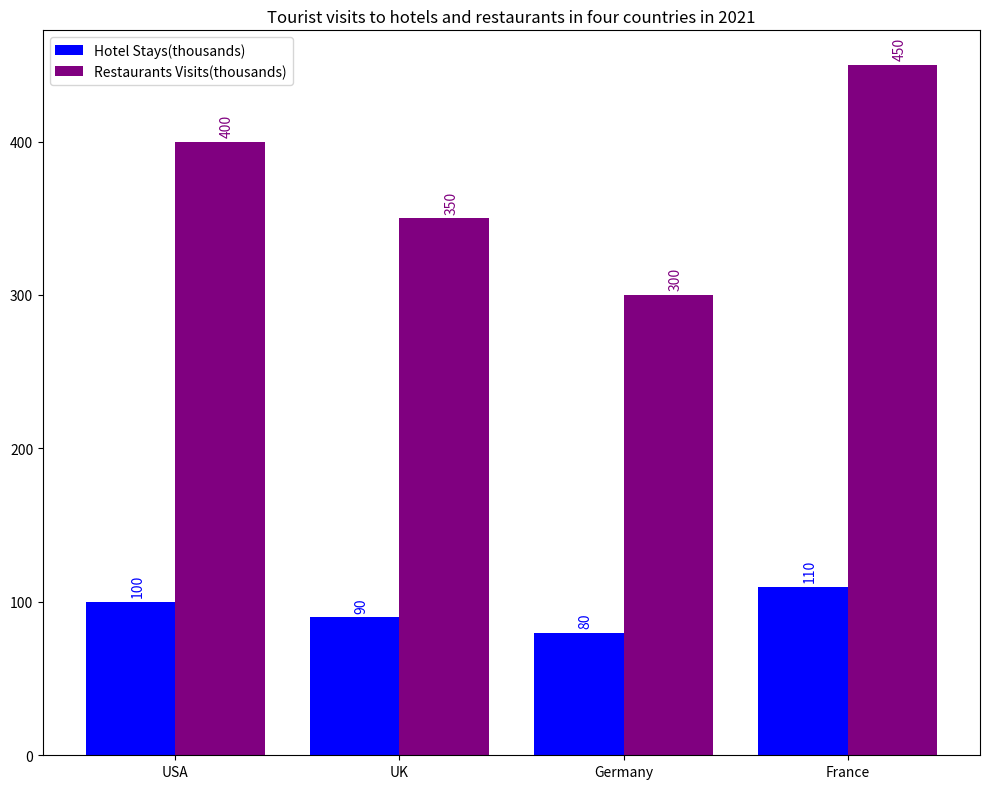

Source code (Python): (Note: this script raises an exception after producing the figure.)

import matplotlib.pyplot as plt
import numpy as np

Country = ['USA','UK','Germany','France']
Hotel_Stays = [100, 90, 80, 110]
Restaurants_Visits = [400, 350, 300, 450]

fig, ax = plt.subplots(figsize=(10, 8))
xtick_pos = np.arange(len(Country))

ax.bar(xtick_pos-0.2, Hotel_Stays, width=0.4, label='Hotel Stays(thousands)', color='blue')
ax.bar(xtick_pos+0.2, Restaurants_Visits, width=0.4, label='Restaurants Visits(thousands)', color='purple')

ax.set_title('Tourist visits to hotels and restaurants in four countries in 2021')
ax.set_xticks(xtick_pos)
ax.set_xticklabels(Country)
ax.legend(loc='best')
plt.tight_layout()

for i, v in enumerate(Hotel_Stays):
    ax.text(xtick_pos[i]-0.2, v+5, str(v), rotation=90, color='blue', fontsize=10)

for i, v in enumerate(Restaurants_Visits):
    ax.text(xtick_pos[i]+0.2, v+5, str(v), rotation=90, color='purple', fontsize=10)

plt.savefig('Bar Chart/png/331.png')
plt.clf()
